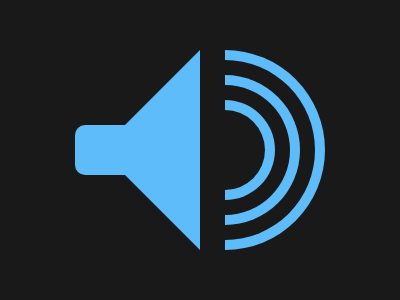

Here is a drawing made with CSS. Write the source that renders it.

<div id="a"></div><div id="b"></div><div id="c"></div><div id="d"></div><div id="e"></div><div id="f"></div><div id="g"></div><div id="h"></div><div id="i"></div><style>body{background:#191919;}
 #a{background:#5DBCF9;height:200;width:200;border-radius:100%;margin-top:50;margin-left:117;}
   #b{background:#191919;height:180;width:180;border-radius:100%;margin-top:-190;margin-left:127}
   #c{background:#5DBCF9;height:150;width:150;border-radius:100%;margin-top:-165;margin-left:142}
 #d{background:#191919;height:130;width:130;border-radius:100%;margin-top:-140;margin-left:152;}
   #e{background:#5DBCF9;height:100;width:100;border-radius:100%;margin-top:-115;margin-left:167;}
   #f{background:#191919;height:80;width:80;border-radius:100%;margin-top:-90;margin-left:177;}

#g{ background:#191919;height:300;width:150;margin-top:-200;margin-left:67;
  }
  #h{
   width:0;border-style:solid;transform:rotate(90deg);border-width:100px 100px;margin-top:;margin-left:-8;border-color:#5DBCF9 transparent transparent;margin-top:-240;
  }
  #i{
    height:50;width:70;background:#5DBCF9;margin-top:-125;margin-left:67;border-radius:10px;
  }
